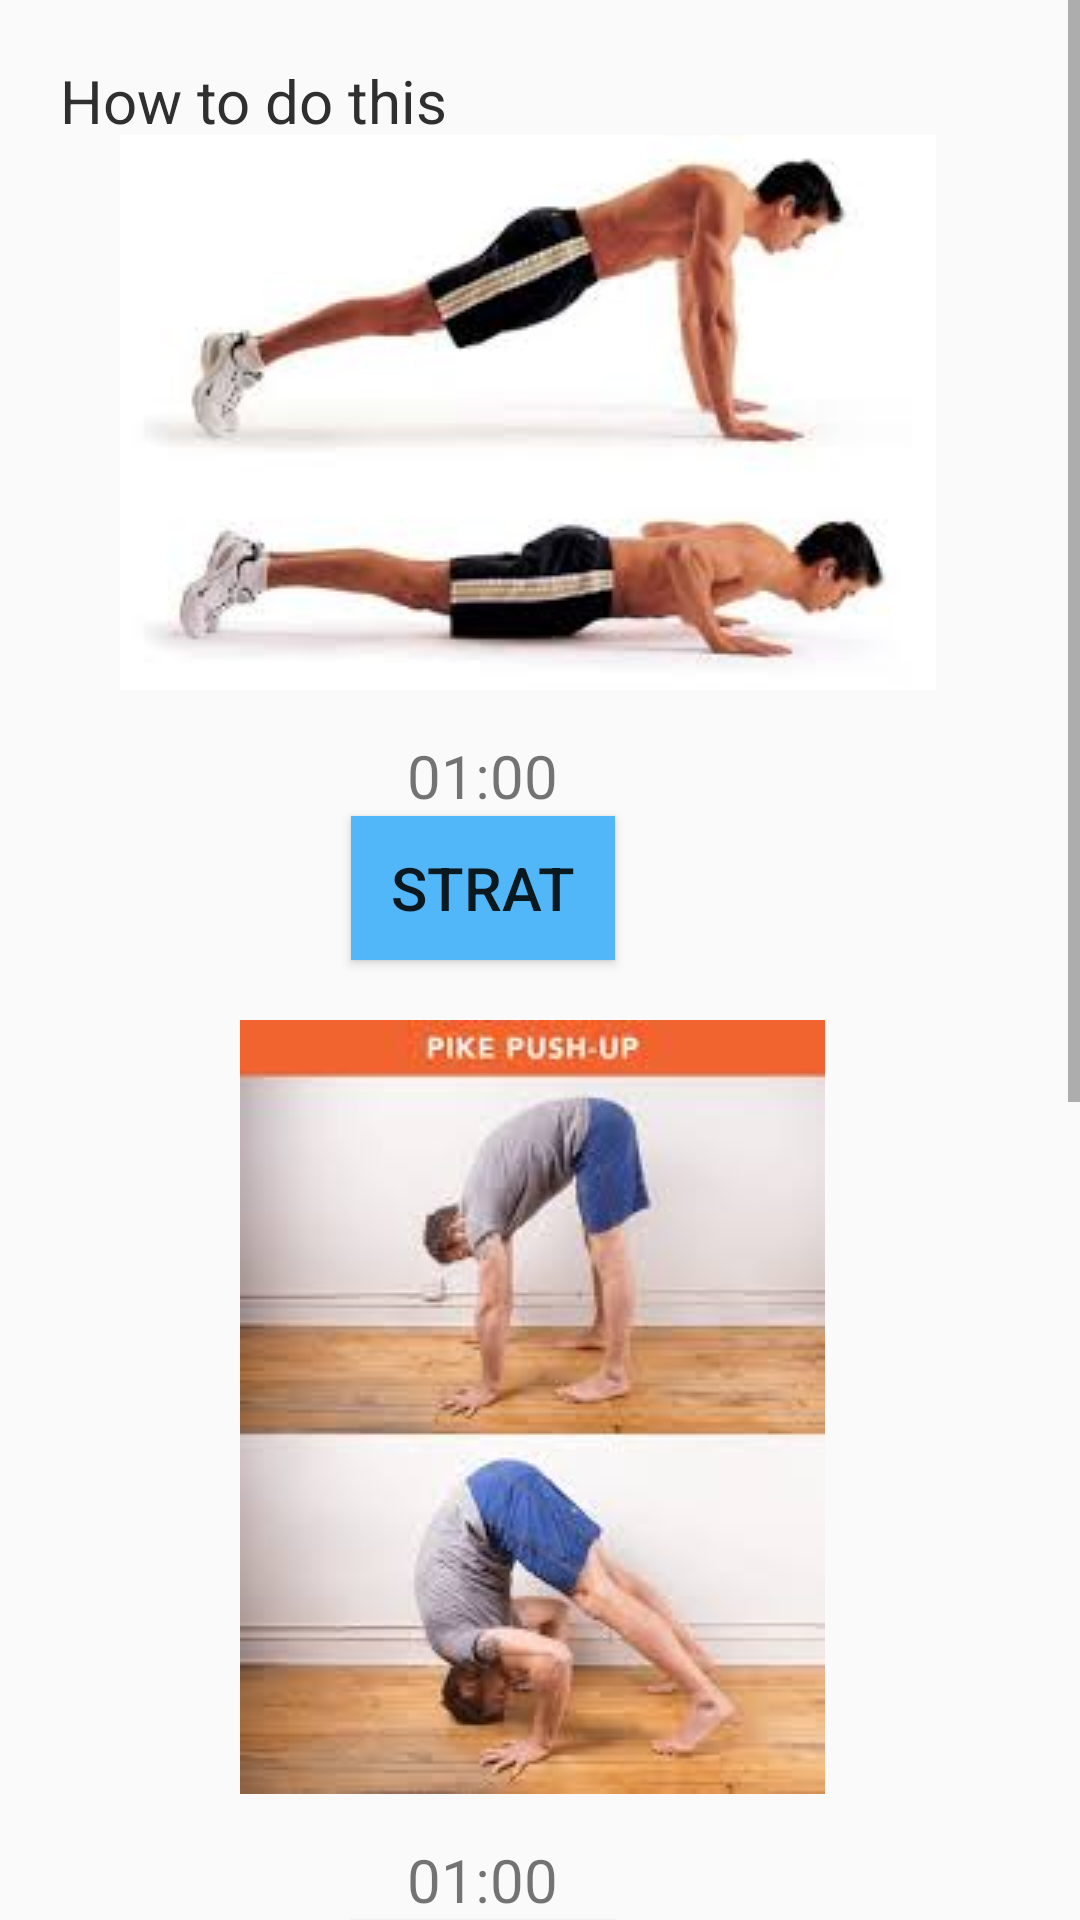

Android layout source for this screen:
<!-- AndroidManifest.xml: application theme AppTheme -->
<!-- res/layout/activity_chest.xml -->
<?xml version="1.0" encoding="utf-8"?>
<RelativeLayout
    xmlns:android="http://schemas.android.com/apk/res/android"
    android:orientation="vertical" android:layout_width="match_parent"
    android:layout_height="match_parent">

    <LinearLayout
        android:layout_width="match_parent"
        android:layout_height="match_parent"
        android:orientation="vertical" />
        <TextView
            android:layout_width="wrap_content"
            android:layout_height="wrap_content"
            android:text="How to do this"
            android:textSize="20dp"
            android:layout_marginTop="20dp"
            android:layout_marginStart="20dp"
            android:layout_marginLeft="20dp"
            android:textColor="@color/colorPrimaryDark" />
    <ScrollView
        android:layout_width="match_parent"
        android:layout_height="match_parent">



            <LinearLayout
                android:layout_width="wrap_content"
                android:layout_height="wrap_content"
                android:layout_marginTop="25dp"
                android:layout_marginStart="10dp"
                android:layout_marginLeft="10dp"
                android:orientation="vertical"
                >

                <ImageView
                    android:layout_marginTop="20dp"
                    android:layout_marginLeft="30dp"
                    android:layout_width="wrap_content"
                    android:layout_height="wrap_content"
                    android:src="@drawable/basicpushup"

                    />
                <TextView
                    android:layout_width="wrap_content"
                    android:layout_height="wrap_content"
                    android:id="@+id/time"
                    android:layout_gravity="center"
                    android:textSize="20dp"
                    android:layout_marginTop="15dp"
                    android:text="01:00"/>
                <Button
                    android:id="@+id/startButton2"
                    android:layout_width="wrap_content"
                    android:layout_height="wrap_content"
                    android:background="@color/colorAccent"
                    android:text="STRAT"
                    android:textSize="20dp"
                    android:layout_gravity="center"/>
                <ImageView
                    android:layout_marginTop="20dp"
                    android:layout_marginLeft="70dp"
                    android:layout_width="wrap_content"
                    android:layout_height="wrap_content"
                    android:src="@drawable/images"

                    />
                <TextView
                    android:layout_width="wrap_content"
                    android:layout_height="wrap_content"
                    android:id="@+id/time2"
                    android:layout_gravity="center"
                    android:textSize="20dp"
                    android:layout_marginTop="15dp"
                    android:text="01:00"/>
                <Button
                    android:id="@+id/startButton3"
                    android:layout_width="wrap_content"
                    android:layout_height="wrap_content"
                    android:background="@color/colorAccent"
                    android:text="STRAT"
                    android:textSize="20dp"
                    android:layout_gravity="center"/>
                <ImageView
                    android:layout_marginTop="20dp"
                    android:layout_marginLeft="80dp"
                    android:layout_width="wrap_content"
                    android:layout_height="wrap_content"
                    android:src="@drawable/hindupusups"

                    />
                <TextView
                    android:layout_width="wrap_content"
                    android:layout_height="wrap_content"
                    android:id="@+id/time3"
                    android:layout_gravity="center"
                    android:textSize="20dp"
                    android:layout_marginTop="15dp"
                    android:text="01:00"/>
                <Button
                    android:id="@+id/startButton"
                    android:layout_width="wrap_content"
                    android:layout_height="wrap_content"
                    android:background="@color/colorAccent"
                    android:text="STRAT"
                    android:textSize="20dp"
                    android:layout_gravity="center"/>

            </LinearLayout>
    </ScrollView>



</RelativeLayout>
<!-- resources referenced by this layout -->
<resources>
  <color name="colorAccent">#52b7f8</color>
  <color name="colorPrimaryDark">#2f2f2f</color>
  <!-- drawable basicpushup: jpg bitmap (drawable, 5884 bytes) -->
  <!-- drawable hindupusups: jpg bitmap (drawable, 7132 bytes) -->
  <!-- drawable images: jpg bitmap (drawable, 7319 bytes) -->
  <style name="AppTheme" parent="Theme.AppCompat.Light.NoActionBar">
          
          <item name="colorPrimary">@color/colorPrimary</item>
          <item name="colorPrimaryDark">@color/colorPrimaryDark</item>
          <item name="colorAccent">@color/colorAccent</item>
      </style>
  <color name="colorPrimary">#393939</color>
</resources>
